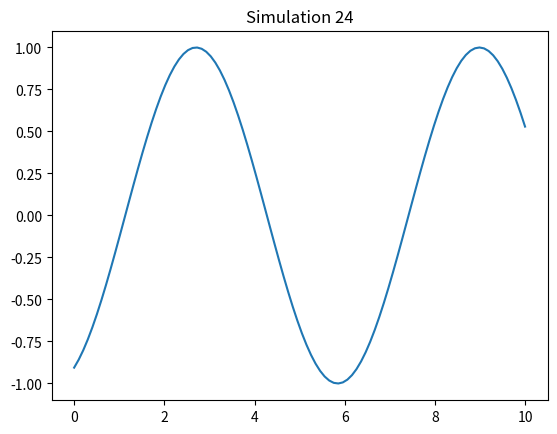

Reproduce this figure in Python.
import numpy as np
import matplotlib.pyplot as plt

def run_sim():
    t = np.linspace(0, 10, 100)
    plt.plot(t, np.sin(t + 24))
    plt.title("Simulation 24")
    plt.savefig("sim_24.png")

if __name__ == "__main__":
    run_sim()
